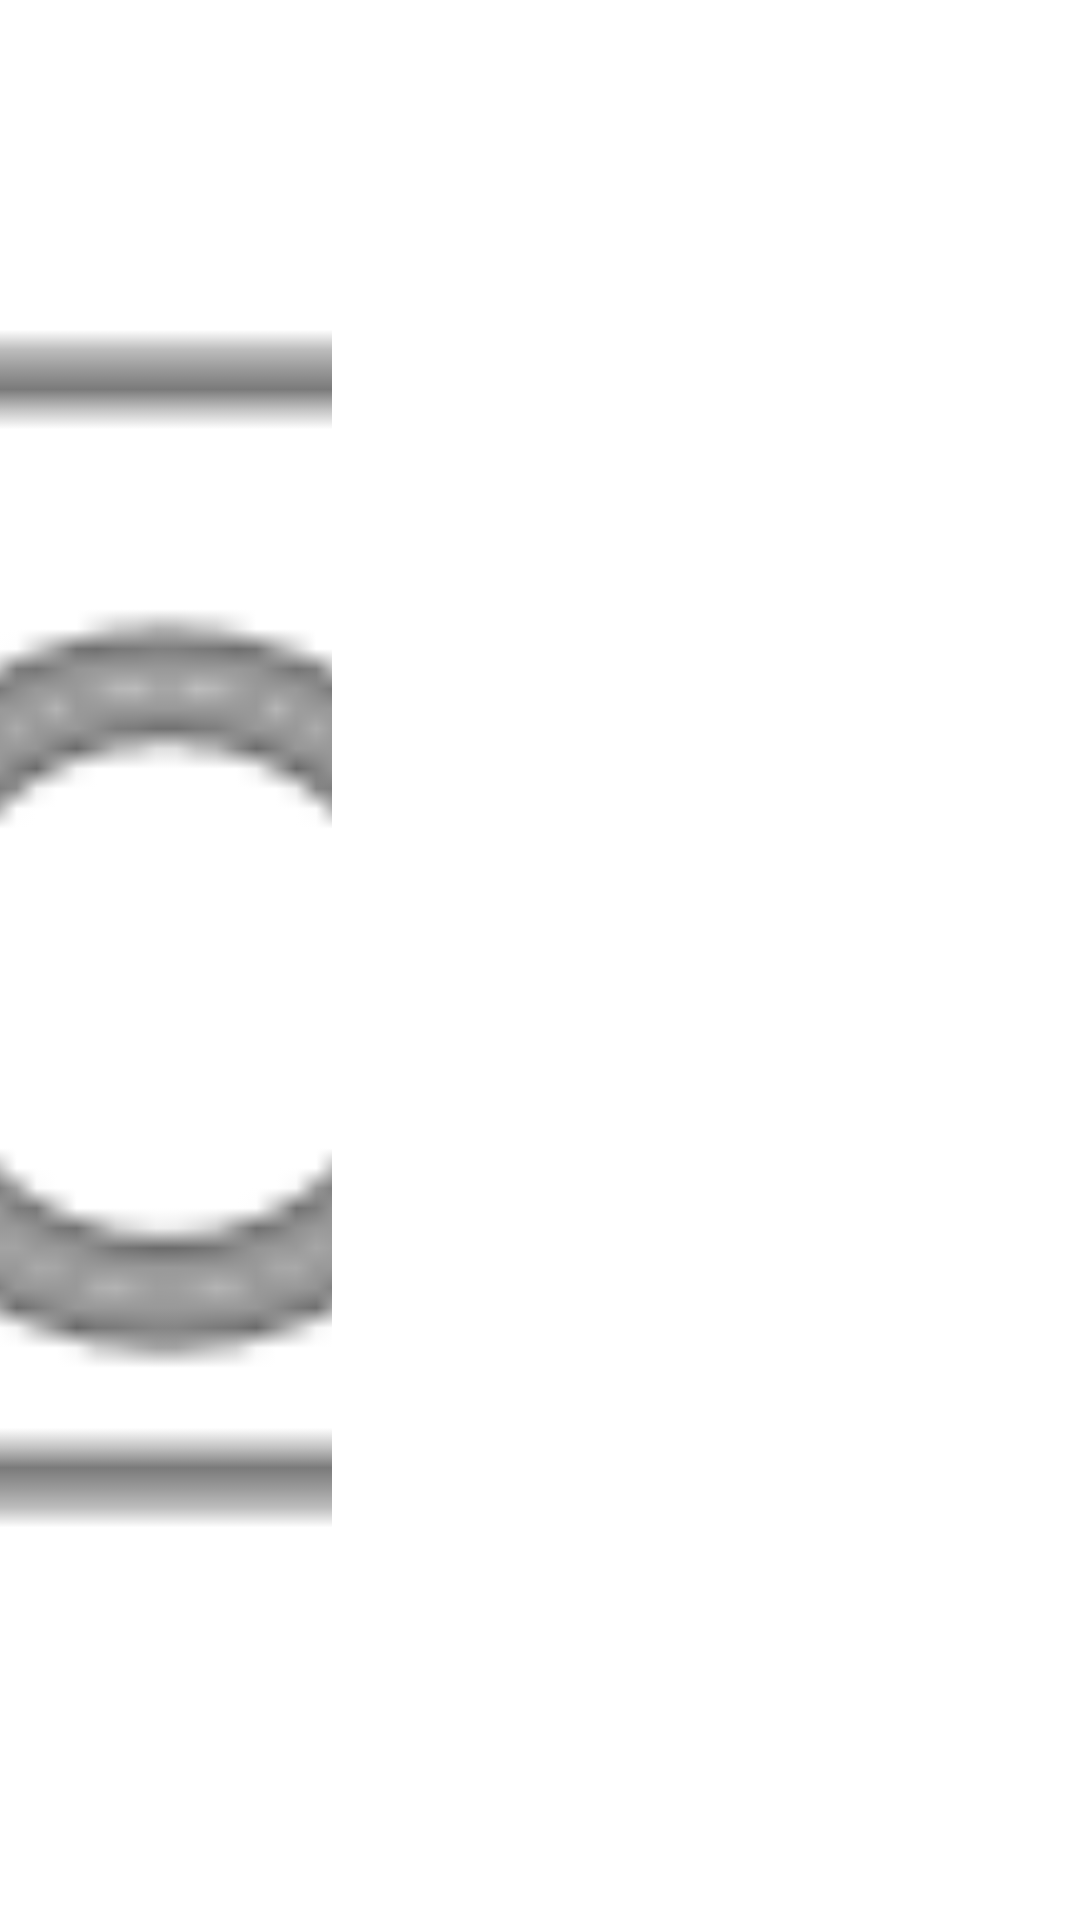

Here is an Android app screen rendered from its layout file. Give the layout XML and the strings, colors and styles it references.
<!-- AndroidManifest.xml: application theme Theme.SimpleAndroidTopTech -->
<!-- res/layout/cell_character.xml -->
<layout xmlns:android="http://schemas.android.com/apk/res/android">
    <LinearLayout
        android:id="@+id/principalLinearLayout"
        android:orientation="horizontal"
        android:layout_width="match_parent"
        android:layout_height="150dp"
        android:paddingBottom="1dp">
        <ImageView
            android:contentDescription="@string/general_image_description"
            android:layout_width="0dp"
            android:layout_height="match_parent"
            android:layout_weight="24"
            android:src="@android:drawable/ic_menu_camera"
            android:id="@+id/photoImageView"
            android:adjustViewBounds="true"
            android:scaleType="centerCrop" />
        <LinearLayout
            android:background="@color/white"
            android:layout_width="0dp"
            android:layout_height="match_parent"
            android:layout_weight="54"
            android:orientation="vertical">
            <TextView
                android:textSize="@dimen/text_size_large"
                android:layout_width="match_parent"
                android:layout_height="wrap_content"
                android:text=""
                android:id="@+id/titleTextView"
                android:textStyle="bold"
                android:layout_marginStart="20dp"
                android:layout_marginEnd="10dp"
                android:layout_marginTop="5dp"
                android:gravity="center_vertical"
                android:maxLines="2"/>
            <TextView
                android:layout_width="match_parent"
                android:layout_height="match_parent"
                android:textSize="@dimen/text_size_small"
                android:id="@+id/descriptionTextView"
                android:text=""
                android:layout_marginStart="20dp"
                android:layout_marginEnd="10dp"
                android:layout_marginTop="5dp"
                android:layout_marginBottom="10dp"
                android:maxLines="2"/>
        </LinearLayout>
    </LinearLayout>
</layout>
<!-- resources referenced by this layout -->
<resources>
  <dimen name="text_size_large">16sp</dimen>
  <dimen name="text_size_small">12sp</dimen>
  <string name="general_image_description">Descripción</string>
  <style name="Theme.SimpleAndroidTopTech" parent="Theme.MaterialComponents.DayNight.DarkActionBar">
          
          <item name="colorPrimary">@color/purple_500</item>
          <item name="colorPrimaryVariant">@color/purple_700</item>
          <item name="colorOnPrimary">@color/white</item>
          
          <item name="colorSecondary">@color/teal_200</item>
          <item name="colorSecondaryVariant">@color/teal_700</item>
          <item name="colorOnSecondary">@color/black</item>
          
          <item name="android:statusBarColor" tools:targetApi="l">?attr/colorPrimaryVariant</item>
          
      </style>
  <!-- not gathered from this repository: default colours our renderer supplied (Android Studio template values) -->
  <color name="purple_500">#FF6200EE</color>
  <color name="purple_700">#FF3700B3</color>
  <color name="teal_200">#FF03DAC5</color>
  <color name="teal_700">#FF018786</color>
  <color name="black">#FF000000</color>
  <color name="white">#FFFFFFFF</color>
</resources>
